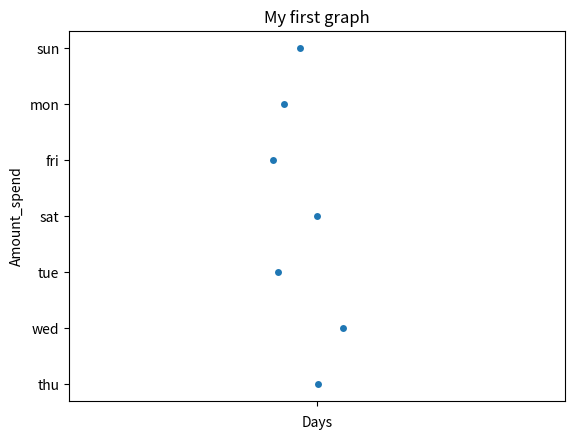

Reproduce this figure in Python.
# Python program to illustrate
# Plotting categorical scatter
# plots with Seaborn

# importing the required module
import matplotlib.pyplot as plt
import seaborn as sns

# x axis values
x =['sun', 'mon', 'fri', 'sat', 'tue', 'wed', 'thu']

# y axis values
y =[5, 6.7, 4, 6, 2, 4.9, 1.8]

# plotting strip plot with seaborn
ax = sns.stripplot(x);

# giving labels to x-axis and y-axis
ax.set(xlabel ='Days', ylabel ='Amount_spend')

# giving title to the plot
plt.title('My first graph');

# function to show plot
plt.show()
